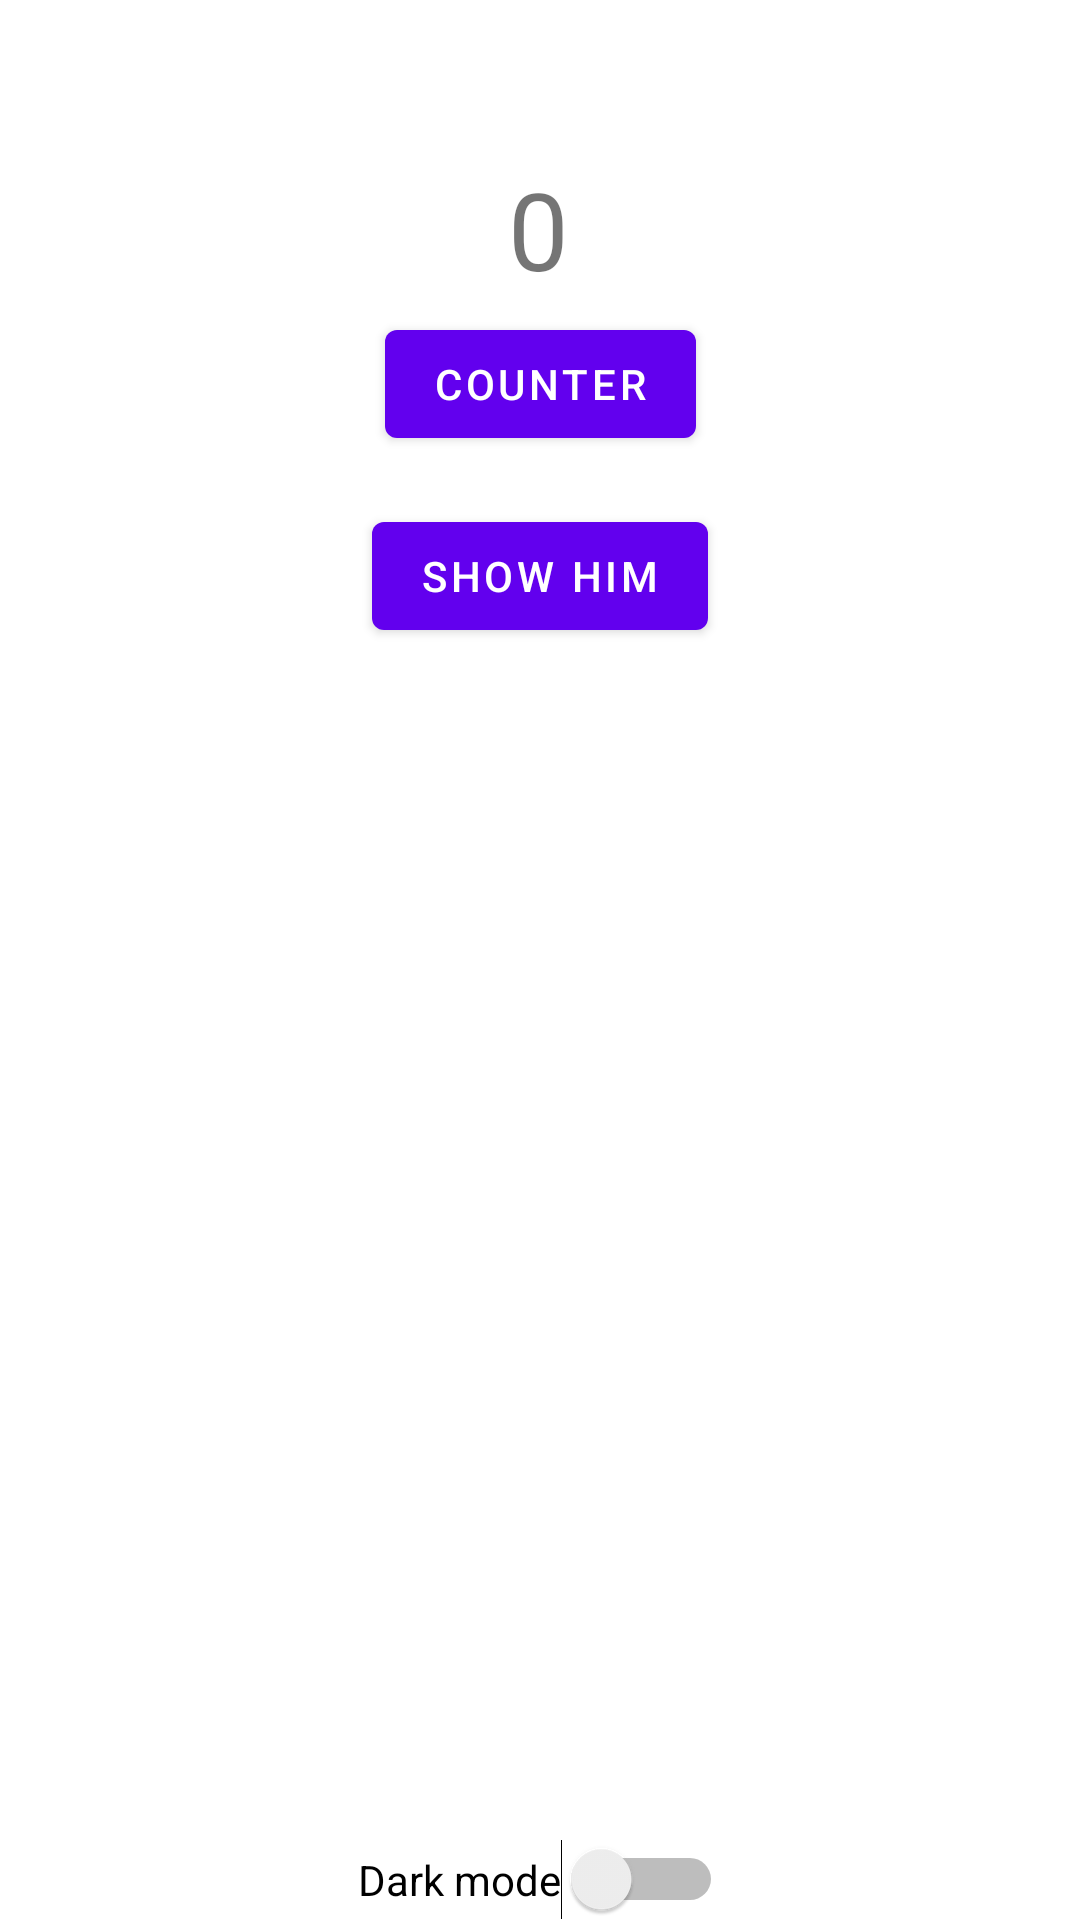

Produce the Android XML layout that renders to this screen, including the resource entries it uses.
<!-- AndroidManifest.xml: application theme Theme.AndroidAcademy -->
<!-- res/layout/activity_practice_one.xml -->
<?xml version="1.0" encoding="utf-8"?>
<androidx.constraintlayout.widget.ConstraintLayout
    android:id="@+id/layout"
    xmlns:android="http://schemas.android.com/apk/res/android"
    xmlns:app="http://schemas.android.com/apk/res-auto"
    xmlns:tools="http://schemas.android.com/tools"
    android:layout_width="match_parent"
    android:layout_height="match_parent"
    tools:context=".practice_one">

    <TextView
        android:id="@+id/textView"
        android:layout_width="137dp"
        android:layout_height="52dp"
        android:layout_marginTop="52dp"
        android:text="0"
        android:textAlignment="center"
        android:textSize="36sp"
        app:layout_constraintEnd_toEndOf="parent"
        app:layout_constraintHorizontal_bias="0.498"
        app:layout_constraintStart_toStartOf="parent"
        app:layout_constraintTop_toTopOf="parent" />

    <Button
        android:id="@+id/buttonTxt"
        android:layout_width="wrap_content"
        android:layout_height="wrap_content"
        android:text="Counter"
        android:textAlignment="center"
        app:layout_constraintEnd_toEndOf="parent"
        app:layout_constraintStart_toStartOf="parent"
        app:layout_constraintTop_toBottomOf="@+id/textView" />

    <ImageView
        android:id="@+id/imageView"
        android:layout_width="wrap_content"
        android:layout_height="wrap_content"
        android:layout_marginTop="16dp"
        app:layout_constraintBottom_toTopOf="@+id/buttonImg"
        app:layout_constraintEnd_toEndOf="parent"
        app:layout_constraintStart_toStartOf="parent"
        app:layout_constraintTop_toBottomOf="@+id/buttonTxt"
        tools:srcCompat="@tools:sample/avatars" />

    <Button
        android:id="@+id/buttonImg"
        android:layout_width="wrap_content"
        android:layout_height="wrap_content"
        android:text="Show him"
        app:layout_constraintEnd_toEndOf="parent"
        app:layout_constraintStart_toStartOf="parent"
        app:layout_constraintTop_toBottomOf="@+id/imageView" />

    <Switch
        android:id="@+id/switch1"
        android:layout_width="wrap_content"
        android:layout_height="wrap_content"
        android:text="Dark mode"
        app:layout_constraintBottom_toBottomOf="parent"
        app:layout_constraintEnd_toEndOf="parent"
        app:layout_constraintStart_toStartOf="parent"
        tools:ignore="UseSwitchCompatOrMaterialXml" />
</androidx.constraintlayout.widget.ConstraintLayout>
<!-- resources referenced by this layout -->
<resources>
  <style name="Theme.AndroidAcademy" parent="Theme.MaterialComponents.DayNight.NoActionBar">
          
          <item name="colorPrimary">@color/purple_500</item>
          <item name="colorPrimaryVariant">@color/purple_700</item>
          <item name="colorOnPrimary">@color/white</item>
          
          <item name="colorSecondary">@color/teal_200</item>
          <item name="colorSecondaryVariant">@color/teal_700</item>
          <item name="colorOnSecondary">@color/black</item>
          
          <item name="android:statusBarColor" tools:targetApi="l">?attr/colorPrimaryVariant</item>
          
      </style>
  <color name="purple_500">#FF6200EE</color>
  <color name="purple_700">#FF3700B3</color>
  <color name="white">#FFFFFFFF</color>
  <color name="teal_200">#FF03DAC5</color>
  <color name="teal_700">#FF018786</color>
  <color name="black">#FF000000</color>
</resources>
